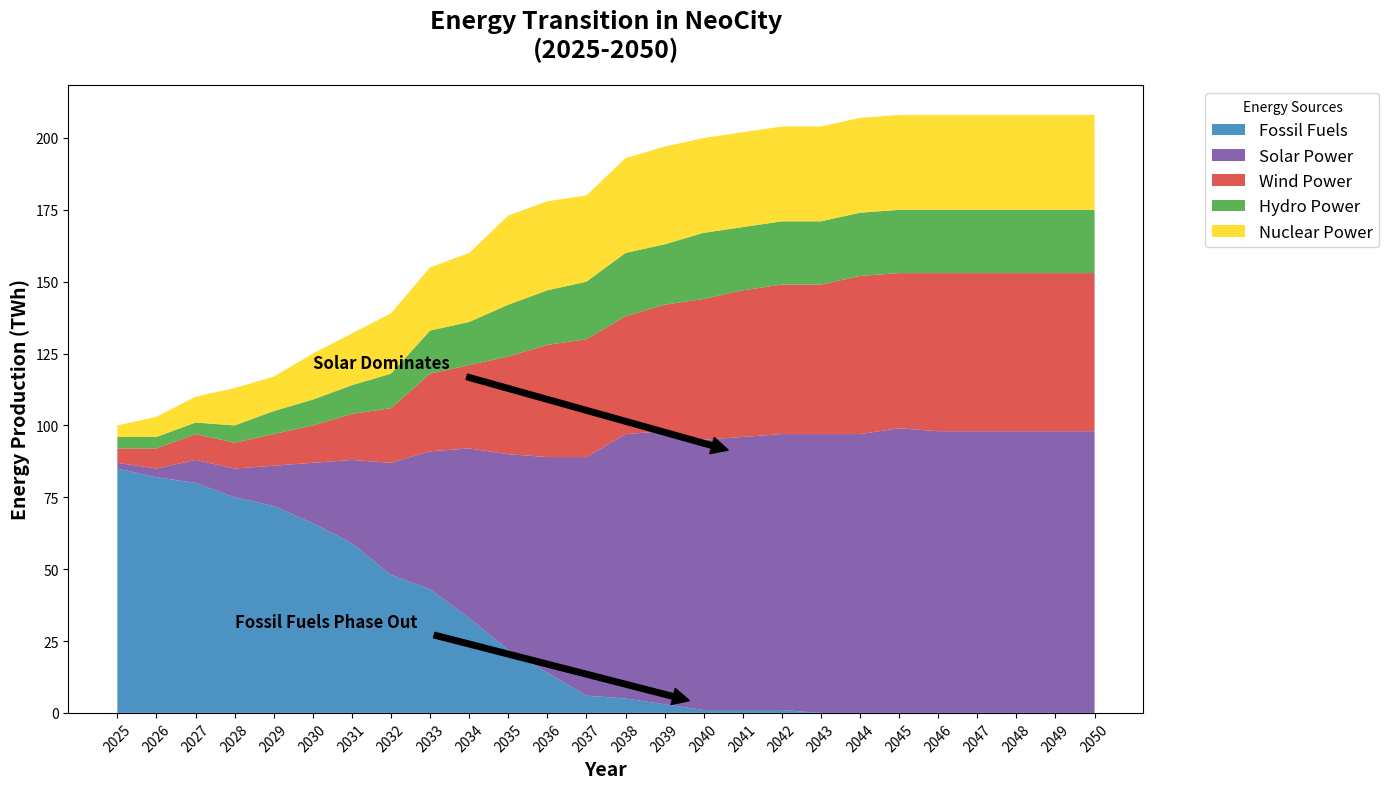

Recreate this plot in Python.
import matplotlib.pyplot as plt
import numpy as np

years = np.arange(2025, 2051)
fossil_fuels = np.array([85, 82, 80, 75, 72, 66, 59, 48, 43, 33, 22, 14, 6, 5, 3, 1, 1, 1, 0, 0, 0, 0, 0, 0, 0, 0])
solar_power = np.array([2, 3, 8, 10, 14, 21, 29, 39, 48, 59, 68, 75, 83, 92, 95, 94, 95, 96, 97, 97, 99, 98, 98, 98, 98, 98])
wind_power = np.array([5, 7, 9, 9, 11, 13, 16, 19, 27, 29, 34, 39, 41, 41, 44, 49, 51, 52, 52, 55, 54, 55, 55, 55, 55, 55])
hydro_power = np.array([4, 4, 4, 6, 8, 9, 10, 12, 15, 15, 18, 19, 20, 22, 21, 23, 22, 22, 22, 22, 22, 22, 22, 22, 22, 22])
nuclear_power = np.array([4, 7, 9, 13, 12, 16, 18, 21, 22, 24, 31, 31, 30, 33, 34, 33, 33, 33, 33, 33, 33, 33, 33, 33, 33, 33])

energy_data = np.vstack([fossil_fuels, solar_power, wind_power, hydro_power, nuclear_power])

fig, ax = plt.subplots(figsize=(14, 8))

# Changed the color order manually
ax.stackplot(years, energy_data, labels=['Fossil Fuels', 'Solar Power', 'Wind Power', 'Hydro Power', 'Nuclear Power'], 
             colors=['#1f78b4', '#6a3d9a', '#d73027', '#33a02c', '#ffd700'], alpha=0.8)

ax.set_title('Energy Transition in NeoCity\n(2025-2050)', fontsize=18, weight='bold', pad=20)
ax.set_xlabel('Year', fontsize=14, weight='bold')
ax.set_ylabel('Energy Production (TWh)', fontsize=14, weight='bold')
ax.set_xticks(years)
ax.set_xticklabels(years, rotation=45)
ax.legend(loc='upper left', bbox_to_anchor=(1.05, 1), title='Energy Sources', fontsize=12)
plt.tight_layout()

ax.annotate('Solar Dominates', xy=(2041, 90), xytext=(2030, 120),
             arrowprops=dict(facecolor='black', shrink=0.05), fontsize=12, weight='bold')
ax.annotate('Fossil Fuels Phase Out', xy=(2040, 3), xytext=(2028, 30),
             arrowprops=dict(facecolor='black', shrink=0.05), fontsize=12, weight='bold')

plt.show()
